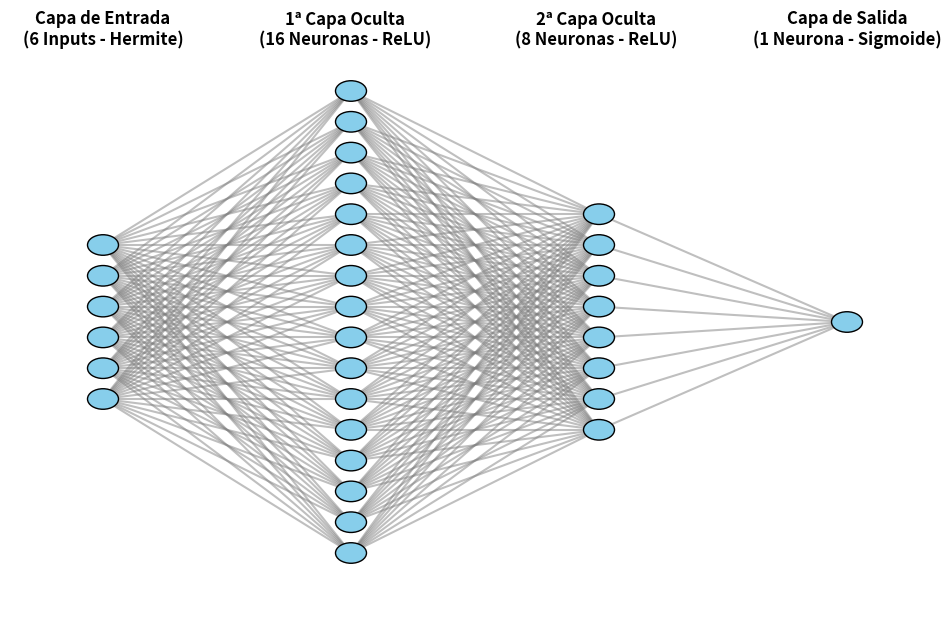

The script that saved this image:
import matplotlib.pyplot as plt

def draw_neural_net(ax, left, right, bottom, top, layer_sizes):
    v_spacing = (top - bottom) / float(max(layer_sizes))
    h_spacing = (right - left) / float(len(layer_sizes) - 1)
    
    # Nodos
    for n, layer_size in enumerate(layer_sizes):
        layer_top = v_spacing*(layer_size - 1)/2. + (top + bottom)/2.
        for m in range(layer_size):
            circle = plt.Circle((n*h_spacing + left, layer_top - m*v_spacing), v_spacing/3.,
                                color='skyblue', ec='black', zorder=4)
            ax.add_artist(circle)
            
    # Conexiones (Sinapsis)
    for n, (layer_size_a, layer_size_b) in enumerate(zip(layer_sizes[:-1], layer_sizes[1:])):
        layer_top_a = v_spacing*(layer_size_a - 1)/2. + (top + bottom)/2.
        layer_top_b = v_spacing*(layer_size_b - 1)/2. + (top + bottom)/2.
        for m in range(layer_size_a):
            for o in range(layer_size_b):
                line = plt.Line2D([n*h_spacing + left, (n + 1)*h_spacing + left],
                                  [layer_top_a - m*v_spacing, layer_top_b - o*v_spacing], c='gray', alpha=0.5)
                ax.add_artist(line)

# Configuración del lienzo
fig = plt.figure(figsize=(12, 8))
ax = fig.gca()
ax.axis('off')

# Arquitectura estricta: 6 -> 16 -> 8 -> 1
arquitectura = [6, 16, 8, 1]

# Dibujar la red
draw_neural_net(ax, .1, .9, .1, .9, arquitectura)

# Añadir textos explicativos
plt.text(0.1, 0.95, 'Capa de Entrada\n(6 Inputs - Hermite)', ha='center', fontsize=12, fontweight='bold')
plt.text(0.36, 0.95, '1ª Capa Oculta\n(16 Neuronas - ReLU)', ha='center', fontsize=12, fontweight='bold')
plt.text(0.63, 0.95, '2ª Capa Oculta\n(8 Neuronas - ReLU)', ha='center', fontsize=12, fontweight='bold')
plt.text(0.9, 0.95, 'Capa de Salida\n(1 Neurona - Sigmoide)', ha='center', fontsize=12, fontweight='bold')

# Guardar la imagen
plt.savefig("red_neuronal_tfg.png", dpi=300, bbox_inches='tight')
print("Imagen generada y guardada como 'red_neuronal_tfg.png'")
plt.show()
